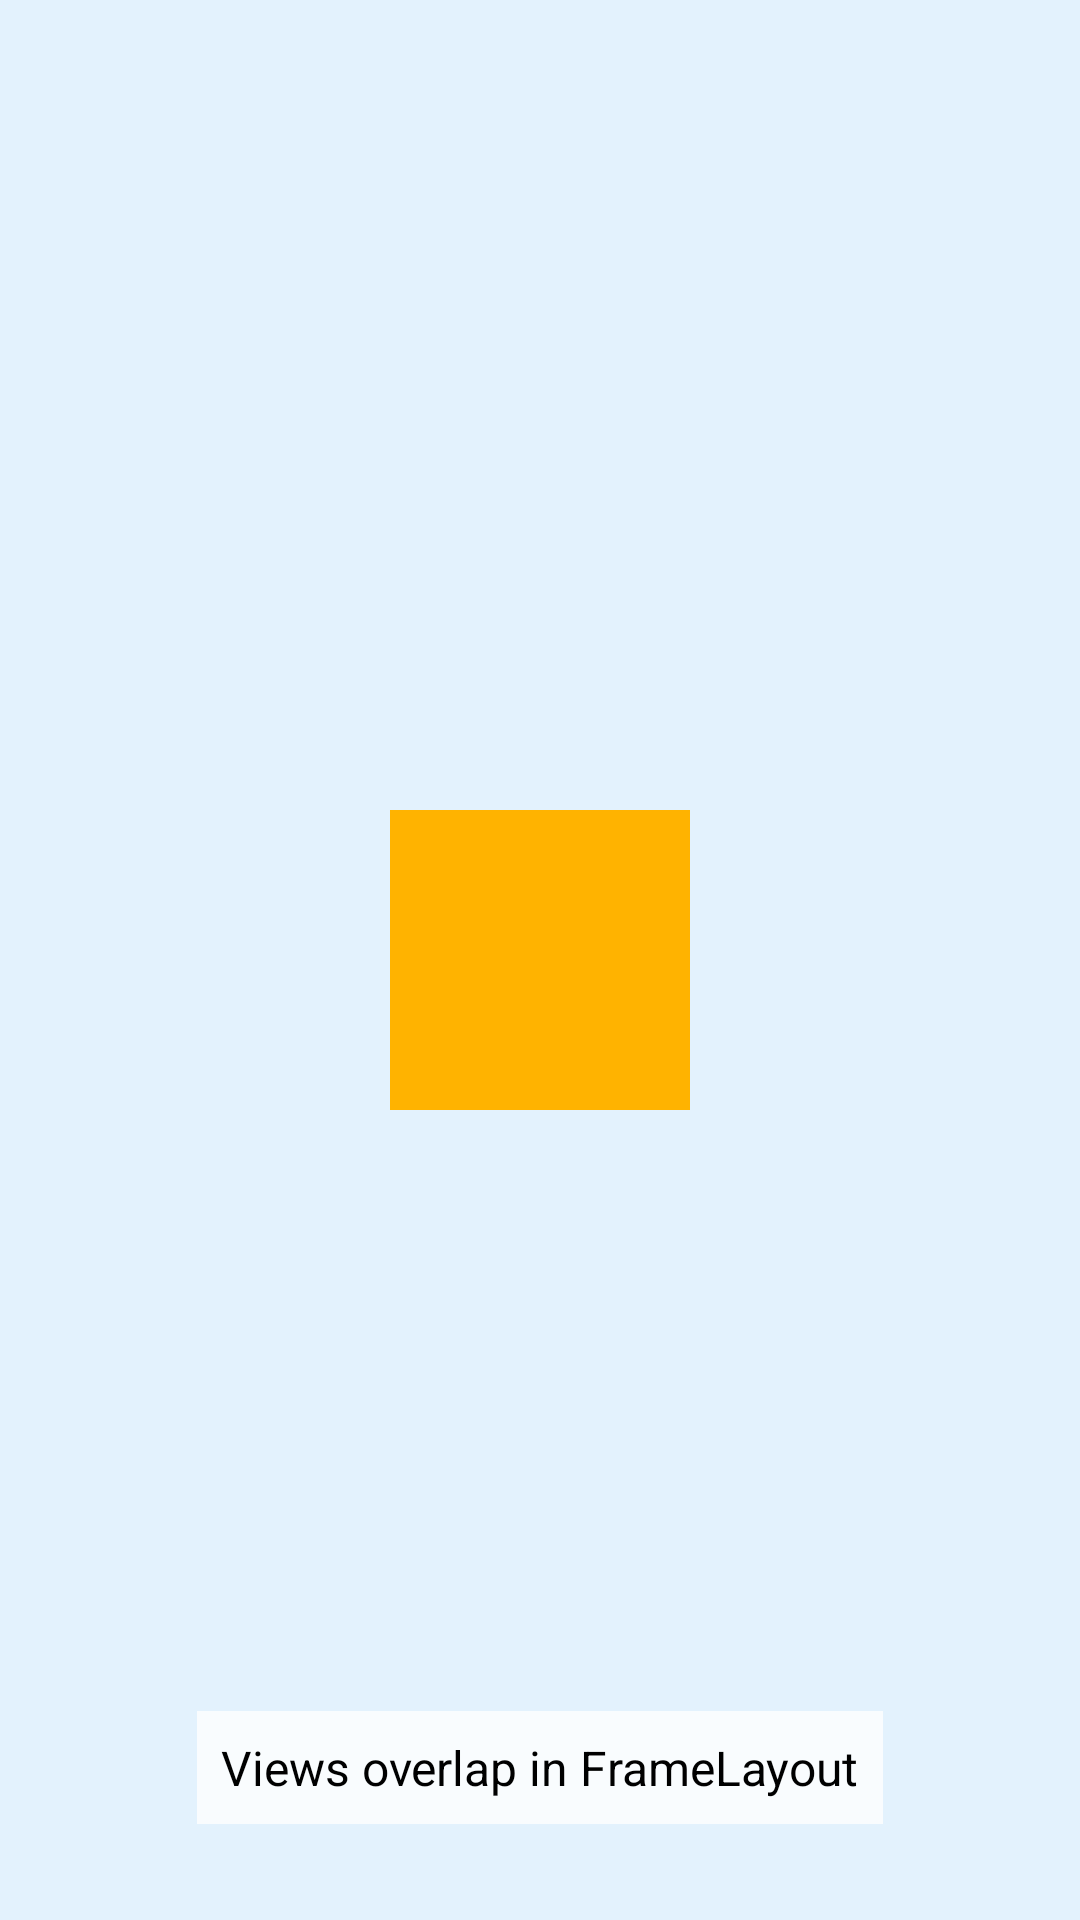

This screen was rendered from an Android layout file. Write that file and the resources it references.
<!-- AndroidManifest.xml: application theme Theme.Tutor -->
<!-- res/layout/activity_frame.xml -->
<?xml version="1.0" encoding="utf-8"?>
<FrameLayout
    xmlns:android="http://schemas.android.com/apk/res/android"
    android:layout_width="match_parent"
    android:layout_height="match_parent">

    
    <View
        android:layout_width="match_parent"
        android:layout_height="match_parent"
        android:background="#FFE3F2FD" />

    
    <View
        android:layout_width="240dp"
        android:layout_height="240dp"
        android:background="@drawable/ic_launcher_background"
        android:layout_gravity="center" />

    
    <View
        android:layout_width="100dp"
        android:layout_height="100dp"
        android:background="#FFFFB300"
        android:layout_gravity="center" />

    
    <TextView
        android:layout_width="wrap_content"
        android:layout_height="wrap_content"
        android:text="Views overlap in FrameLayout"
        android:textSize="16sp"
        android:textColor="#FF000000"
        android:padding="8dp"
        android:background="#CCFFFFFF"
        android:layout_gravity="bottom|center_horizontal"
        android:layout_marginBottom="32dp" />

</FrameLayout>
<!-- resources referenced by this layout -->
<resources>
  <!-- drawable ic_launcher_background (drawable) -->
  <?xml version="1.0" encoding="utf-8"?>
  <vector xmlns:android="http://schemas.android.com/apk/res/android"
      android:width="108dp"
      android:height="108dp"
      android:viewportWidth="108"
      android:viewportHeight="108">
      <rect
          android:fillColor="#FF6200EE"
          android:bottom="108"
          android:left="0"
          android:right="108"
          android:top="0" />
  </vector>
  <style name="Theme.Tutor" parent="Theme.MaterialComponents.DayNight.DarkActionBar">
          <item name="colorPrimary">@color/purple_500</item>
          <item name="colorPrimaryVariant">@color/purple_700</item>
          <item name="colorOnPrimary">@color/white</item>
          <item name="colorSecondary">@color/teal_200</item>
          <item name="colorSecondaryVariant">@color/teal_700</item>
          <item name="colorOnSecondary">@color/black</item>
          <item name="android:statusBarColor">?attr/colorPrimaryVariant</item>
      </style>
  <!-- not gathered from this repository: default colours our renderer supplied (Android Studio template values) -->
  <color name="purple_500">#FF6200EE</color>
  <color name="purple_700">#FF3700B3</color>
  <color name="teal_200">#FF03DAC5</color>
  <color name="teal_700">#FF018786</color>
  <color name="black">#FF000000</color>
  <color name="white">#FFFFFFFF</color>
</resources>
